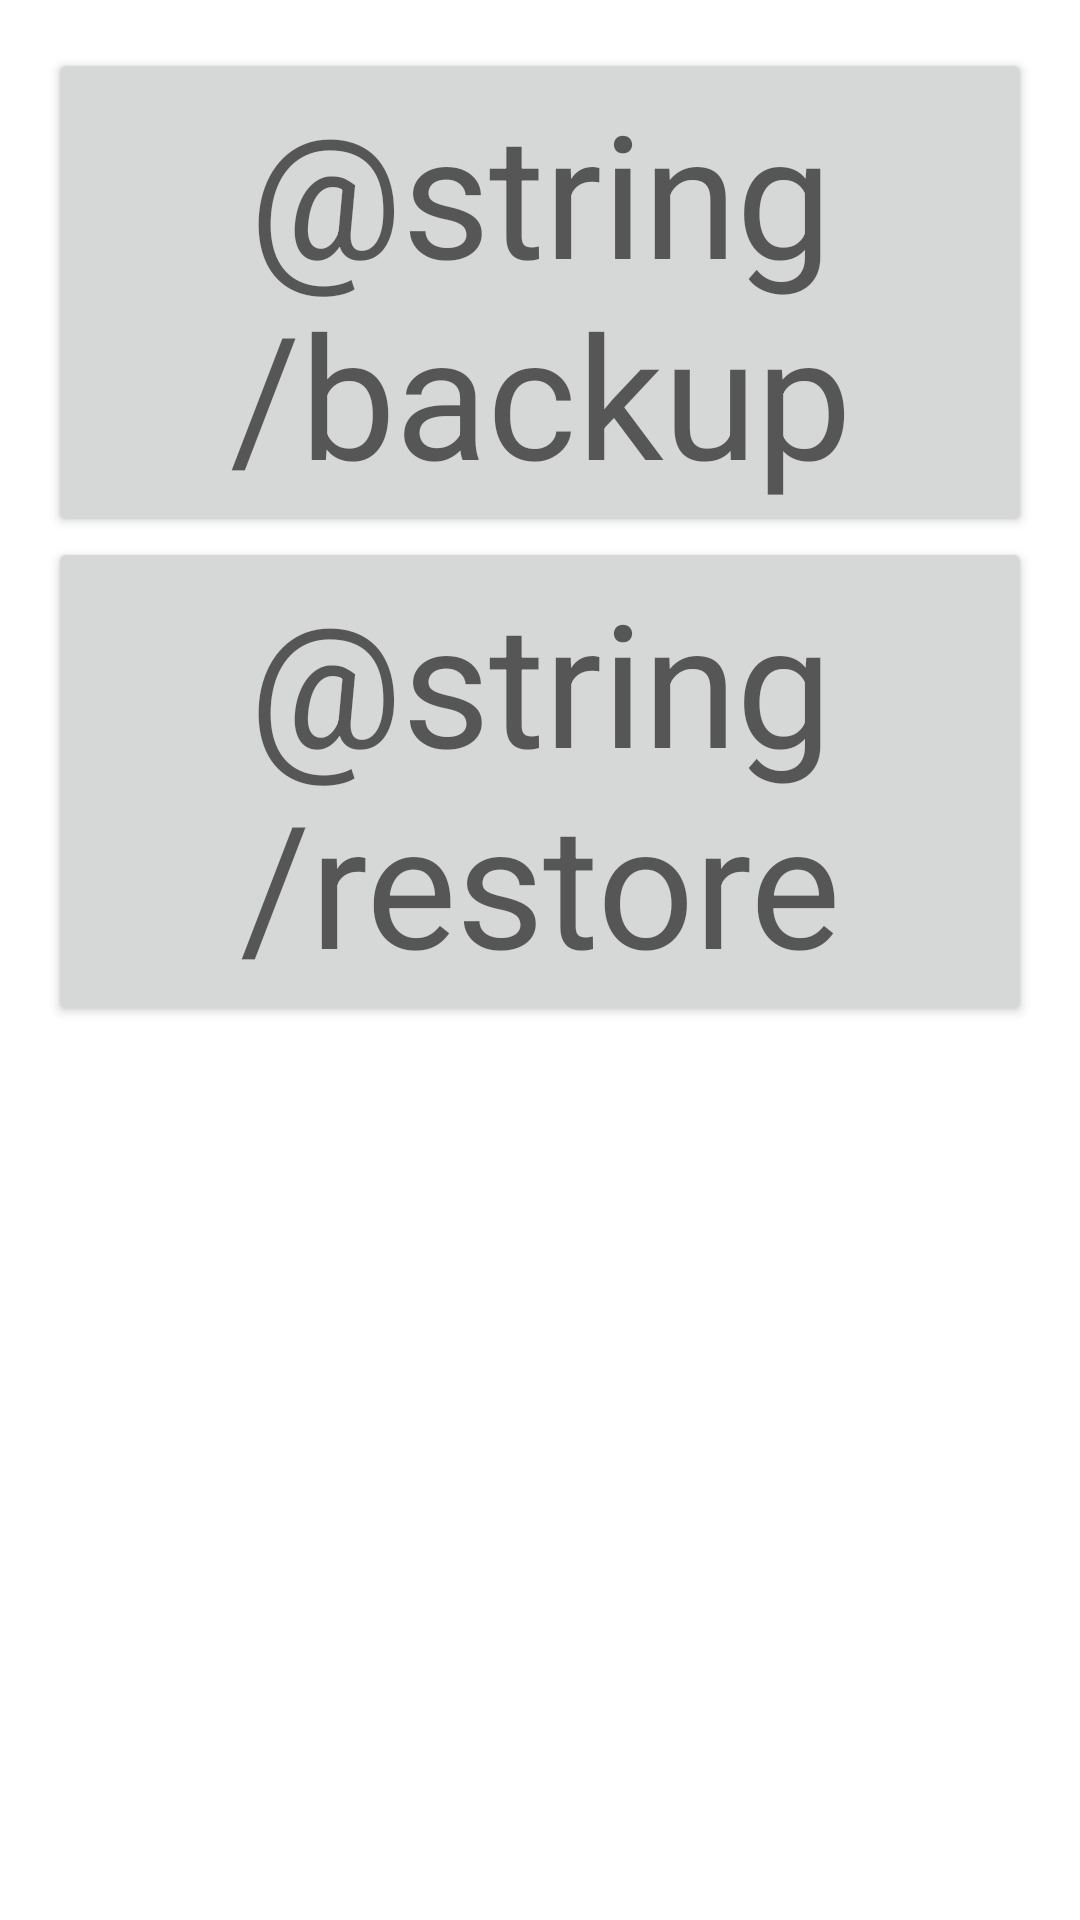

Android layout source for this screen:
<!-- AndroidManifest.xml: application theme Theme.FoodSure -->
<!-- res/layout/fragment_backup.xml -->
<?xml version="1.0" encoding="utf-8"?>
<ScrollView xmlns:android="http://schemas.android.com/apk/res/android"
    xmlns:tools="http://schemas.android.com/tools"
    android:layout_width="match_parent"
    android:layout_height="match_parent"
    tools:context=".ui.backup.BackupFragment">

    <LinearLayout
        android:layout_width="match_parent"
        android:layout_height="wrap_content"
        android:orientation="vertical"
        android:padding="@dimen/fragment_padding">

        <Button
            android:id="@+id/btn_upload"
            android:layout_width="wrap_content"
            android:layout_height="wrap_content"
            android:layout_gravity="center_horizontal"
            android:text="@string/backup"
            android:textAppearance="@style/TextAppearance.Material3.DisplayLarge" />

        <Button
            android:id="@+id/btn_restore"
            android:layout_width="wrap_content"
            android:layout_height="wrap_content"
            android:layout_gravity="center_horizontal"
            android:text="@string/restore"
            android:textAppearance="@style/TextAppearance.Material3.DisplayLarge" />
    </LinearLayout>
</ScrollView>
<!-- resources referenced by this layout -->
<resources>
  <dimen name="fragment_padding">16dp</dimen>
  <style name="Theme.FoodSure" parent="Theme.MaterialComponents.DayNight.DarkActionBar">
          
          <item name="colorPrimary">@color/purple_500</item>
          <item name="colorPrimaryVariant">@color/purple_700</item>
          <item name="colorOnPrimary">@color/white</item>
          
          <item name="colorSecondary">@color/teal_200</item>
          <item name="colorSecondaryVariant">@color/teal_700</item>
          <item name="colorOnSecondary">@color/black</item>
          
          <item name="android:statusBarColor">?attr/colorPrimaryVariant</item>
          
      </style>
  <!-- not gathered from this repository: default colours our renderer supplied (Android Studio template values) -->
  <color name="purple_500">#FF6200EE</color>
  <color name="purple_700">#FF3700B3</color>
  <color name="teal_200">#FF03DAC5</color>
  <color name="teal_700">#FF018786</color>
  <color name="black">#FF000000</color>
  <color name="white">#FFFFFFFF</color>
</resources>
